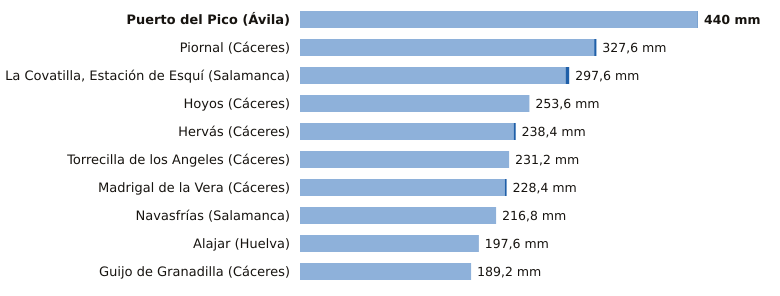

The data file committed next to this chart (first rows):
estacion, provincia, indicativo, mm_6_dias_anteriores, mm_hoy, mm_7_dias, horas_de_hoy
Puerto del Pico, Ávila, 3319D, 439.6, 0.4, 440.0, 2
Piornal, Cáceres, 3516X, 325.2, 2.4, 327.6, 3
La Covatilla, Estación de Esquí, Salamanca, 2491C, 293.6, 4.0, 297.6, 3
Hoyos, Cáceres, 3536X, 253.6, 0.0, 253.6, 3
Hervás, Cáceres, 3504X, 236.2, 2.2, 238.4, 3
Torrecilla de los Angeles, Cáceres, 3531X, 231.2, 0.0, 231.2, 3
Madrigal de la Vera, Cáceres, 3423I, 226.4, 2.0, 228.4, 3
Navasfrías, Salamanca, 2930Y, 216.8, 0.0, 216.8, 3
Alajar, Huelva, 4560Y, 197.4, 0.2, 197.6, 3
Guijo de Granadilla, Cáceres, 3503, 189.2, 0.0, 189.2, 3
